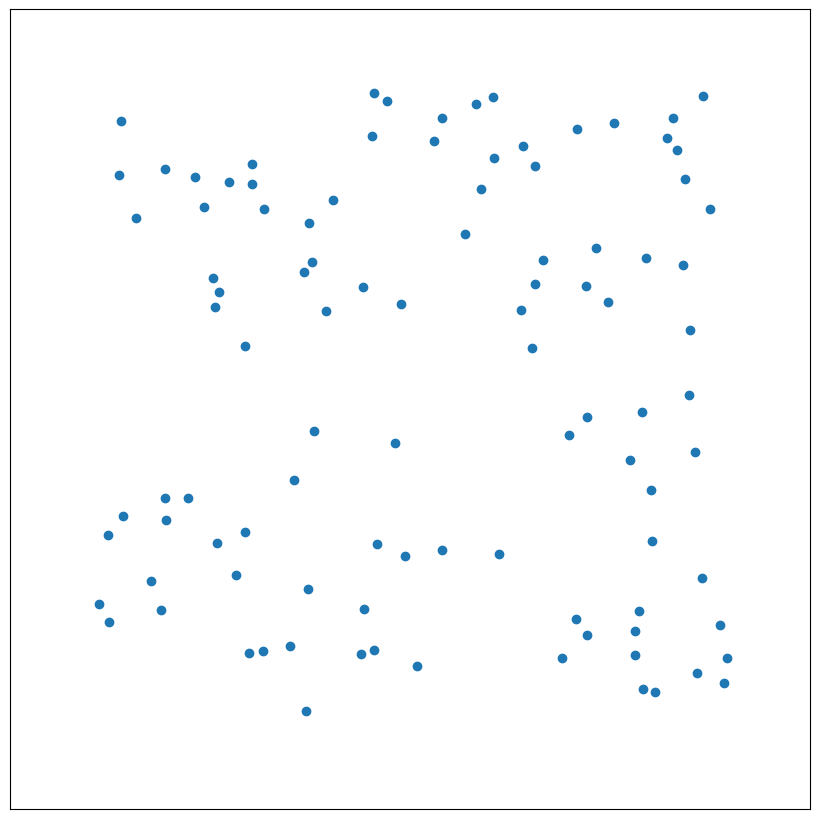

This figure's Python source:
import random
import math
import cmath
import numpy as np
import matplotlib.pyplot as plt
#import pyglet as pg
from matplotlib.animation import FuncAnimation

width = 400
height = 400
numBoids =100
visualRange_bird = 75
visualRange_eagle = 70
touchRange_bird = 20
zero = 0
boids={}
ax = complex(1,1)
ay = complex(1,1)
omiga = 6 #add the part for initial random phase
gamma = 270/360 * 2 * math.pi #add the part for angle of vision
alpha = 6 #add arctan for the angle of speed
beta = 6 #add arctan for the angle between two individuals
global eagle
eagle=[]
x=0
y=1
dx=2
dy=3
history =4
boidx=[]
boidy=[] #if want to show the track of the bird
Acc=0.1

global scatter_boid
count = 0

fig = plt.figure(figsize=(8, 8))
figax = fig.add_axes([0, 0, 1, 1], frameon=True)
figax.set_xlim(-50, 450), figax.set_xticks([])
figax.set_ylim(-50, 450), figax.set_yticks([])

def initBoids():
    for i in range (0,numBoids):
        boids[i] = {
            x : random.random() * width,
            y : random.random() * height,
            dx : random.random()*10-5,
            dy : random.random()*10-5, # Ranging from [-5,5)
            ax : complex(random.random()*10,random.random()*10),
            ay : complex(random.random()*10,random.random()*10), # Ranging from [0,10+10i)
            omiga : random.random()*2*math.pi, # Ranging from [0,2*pi)
            history :[]}
    
        boid = boids[i]
        if boid[dy] == zero and boid[dx] > zero:
            boid[alpha] = 0
        elif boid[dy] == zero and boid[dx] < zero:
            boid[alpha] = math.pi
        elif boid[dx] == zero and boid[dy] > zero:
            boid[alpha] = math.pi / 2
        elif boid[dx] == zero and boid[dy] < zero:
            boid[alpha] = 3 * math.pi / 2
        elif boid[dx] == zero and boid[dy] == zero:
            boid[alpha] = np.random.uniform(0,2*math.pi)
        elif boid[dy] > zero:
            boid[alpha] = math.atan(boid[dy]/boid[dx])
        else:
            boid[alpha] = math.atan(boid[dy]/boid[dx])+ math.pi
    # Ranging from [0,2pi)

    for boid in boids:
        boidx.append(boids[boid][x])
        boidy.append(boids[boid][y])
    return

def distance(boid1, boid2):
    return math.sqrt( (boid1[x] - boid2[x]) * (boid1[x] - boid2[x]) +(boid1[y] - boid2[y]) * (boid1[y] - boid2[y]))
def distanceX(boid1,boid2):
    return (boid1[x]-boid2[x])
def distanceY(boid1,boid2):
    return (boid1[y]-boid2[y])

def TransToComplex(x,theta,boid):
    phi = theta / 360 * 2 * math.pi + boid[omiga]
    y = complex(x*math.cos(phi),-x*math.sin(phi))
    return y

def acceleration(boid):
    BoidsInRange = 1
    wave = 20/340
    axTotal = complex(0,0)
    ayTotal = complex(0,0)
    for i in range(0,numBoids):
        if distance(boid,boids[i])<touchRange_bird:
            if visionrange(boid,i):
                dx = distanceX(boid,boids[i])
                dy = distanceY(boid,boids[i])
                axTotal += TransToComplex(Acc,dx/wave,boid)
                ayTotal += TransToComplex(Acc,dy/wave,boid) # modified equation for theta
                BoidsInRange += 1

    boid[ax] = axTotal/BoidsInRange
    boid[ay] = ayTotal/BoidsInRange
    return

def keepWithinBounds(boid):
    margin=0
    turnFactor = 5
    if boid[x] < margin :
      boid[dx] += turnFactor
    if boid[x] > width - margin :
      boid[dx] -= turnFactor
    if boid[y] < margin: 
      boid[dy] += turnFactor
    if boid[y] > height - margin :
      boid[dy] -= turnFactor
    
    return

def flyTowardsCenter(boid):
    centeringFactor = 0.005
    centerX=0
    centerY=0
    numNeighbors = 0
    for  i in boids:
        if boids[i] != boid: #"neighbor 包括了他自己"
            if distance(boid,boids[i]) < visualRange_bird:
                if visionrange(boid,i):
                    centerX += boids[i][x]
                    centerY += boids[i][y]
                    numNeighbors += 1
    if numNeighbors:
        centerX = centerX / numNeighbors
        centerY = centerY / numNeighbors

        boid[dx] += (centerX - boid[x]) * centeringFactor
        boid[dy] += (centerY - boid[y]) * centeringFactor

def avoidOthers(boid):
    minDistance = 20
    avoidFactor = 0.2
    moveX = 0
    moveY = 0
    for  i in boids:
        if boids[i] != boid:
            if distance(boid,boids[i])< minDistance:
                if visionrange(boid,i):
                    moveX += boid[x] - boids[i][x]
                    moveY += boid[y] - boids[i][y]
    boid[dx] += moveX * avoidFactor
    boid[dy] += moveY * avoidFactor
    return

def matchVelocity(boid):
    matchingFactor = 0.05
    avgDX=0
    avgDY=0
    numNeighbors=0
    for i in boids:
        if distance(boid,boids[i])< visualRange_bird:
            if visionrange(boid,i):
                avgDX += boids[i][dx]
                avgDY += boids[i][dy]
                numNeighbors+=1
    if numNeighbors :
        avgDX = avgDX/ numNeighbors
        avgDY = avgDY/ numNeighbors
        boid[dx]+=(avgDX-boid[dx])*matchingFactor
        boid[dy]+=(avgDY-boid[dy])*matchingFactor
    return

def limitSpeed(boid):
    speedLimit=15
    speed = math.sqrt(boid[dx]*boid[dx]+boid[dy]*boid[dy])
    if speed > speedLimit:
        boid[dx]=(boid[dx]/speed)*speedLimit
        boid[dy]=(boid[dy]/speed)*speedLimit
    return      
  
initBoids()

scatter_boid = figax.scatter(boidx,boidy)

def update(frame):
    global boidp
    boidp=[]
    #boidp.append([x_target,y_target])
    for i in boids:
        boid=boids[i]
        flyTowardsCenter(boid)
        avoidOthers(boid)
        matchVelocity(boid)
        limitSpeed(boid)
        keepWithinBounds(boid)
        acceleration(boid)
        boid[x] += boid[dx]
        boid[y] += boid[dy]
        boid[dx] += boid[ax].real
        boid[dy] += boid[ay].real
        boidx=[]
        boidx.append(boid[x])
        boidy=[]
        boidy.append(boid[y])
        boidp.append([boid[x],boid[y]])
    return boidp,boidx,boidy
    
def animate(frame):
    update(frame)
    scatter_boid.set_offsets(boidp)
    return

# check if the individual is in the vision range.
def visionrange(boid,i):
    # Calculating beta for each bird.
    #beta = math.atan((boids[i][y]-boid[y])/(boids[i][x]-boid[x]))
    zero = 0
    diffy = boids[i][y]-boid[y]
    diffx = boids[i][x]-boid[x]
    if diffy == zero and diffx > zero:
        beta = 0
    elif diffy == zero and diffx < zero:
        beta = math.pi
    elif diffx == zero and diffy > zero:
        beta = math.pi / 2
    elif diffx == zero and diffy < zero:
        beta = 3 * math.pi / 2
    elif diffx == zero and diffy == zero:
        beta = np.random.uniform(0,2*math.pi)
    elif diffx > zero:
        beta = math.atan(diffy/diffx)
    else:
        beta = math.atan(diffy/diffx)+ math.pi
    # Judging if beta is in the range of vision. 
    if (beta <= (boid[alpha]+gamma/2) % 2*math.pi) or (beta >= (boid[alpha]-gamma/2+2*math.pi) % 2*math.pi):
        return True


animation = FuncAnimation(fig, animate, interval=20)


plt.show()

# first initialize w and make it as a random phi [0,2*math.pi]
# the relative difference would stay the same, but the difference would influce the accleration calculation(equation for theta)

# Initialize the w
# w : random.uniform(0,2*math.pi)

# Modification of the equation for theta
# theta = dx/wave + boid[w]

# 最好还是可以想出一个法则让相对的boid[w]发生一些变化
# key: in the process of operations under all principles, the relative difference between boid[w] would change according to some factors,
# our job is to find out the factors related to quantum dynamics and figure out its algorithm.

# Another job, figure out elimination for more efficient algorithm.